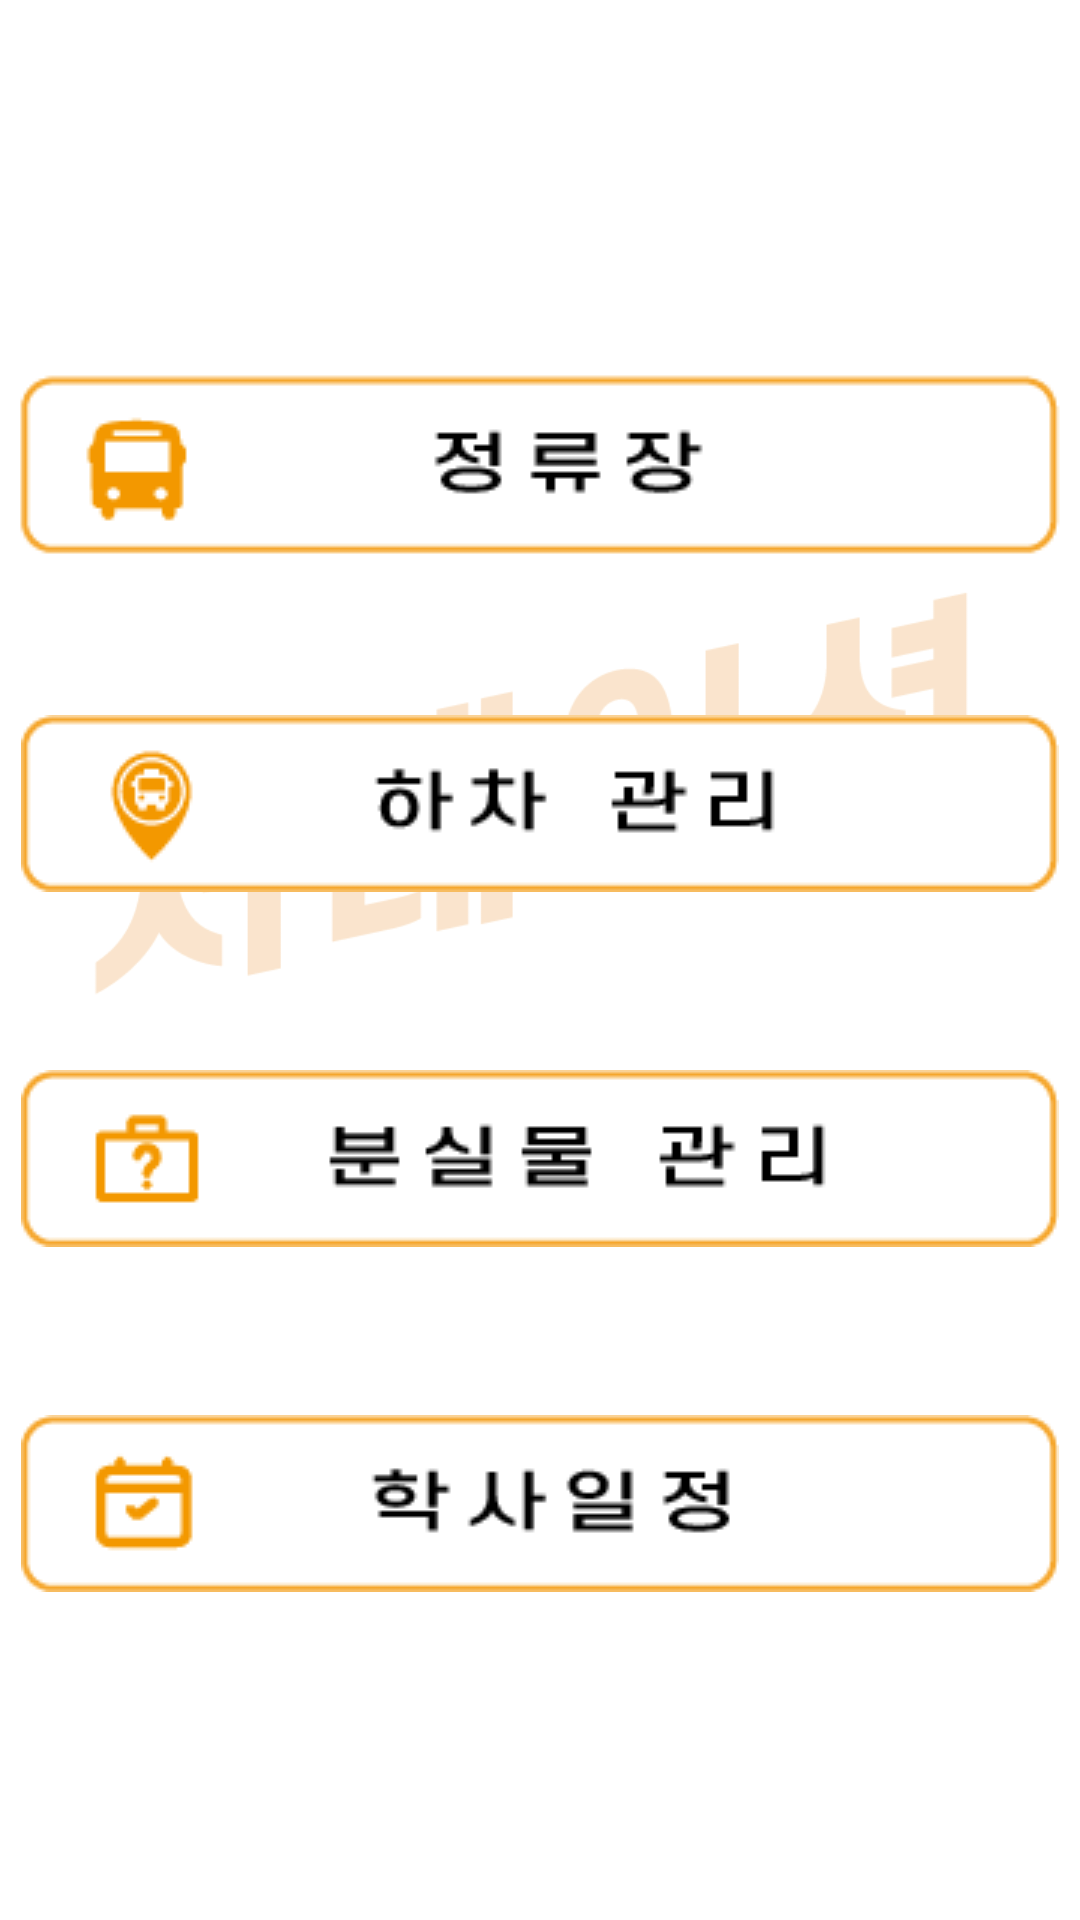

Produce the Android XML layout that renders to this screen, including the resource entries it uses.
<!-- AndroidManifest.xml: application theme Theme.Shutation -->
<!-- res/layout/activity_admin.xml -->
<?xml version="1.0" encoding="utf-8"?>
<androidx.constraintlayout.widget.ConstraintLayout xmlns:android="http://schemas.android.com/apk/res/android"
    xmlns:app="http://schemas.android.com/apk/res-auto"
    xmlns:tools="http://schemas.android.com/tools"
    android:layout_width="match_parent"
    android:layout_height="match_parent"
    android:background="@drawable/background2"
    tools:context=".AdminActivity">

    <ImageButton
        android:id="@+id/adcal"
        android:layout_width="wrap_content"
        android:layout_height="wrap_content"
        android:backgroundTint="#00FFFFFF"
        app:layout_constraintBottom_toBottomOf="parent"
        app:layout_constraintEnd_toEndOf="parent"
        app:layout_constraintHorizontal_bias="0.512"
        app:layout_constraintStart_toStartOf="parent"
        app:layout_constraintTop_toTopOf="parent"
        app:layout_constraintVertical_bias="0.823"
        app:srcCompat="@drawable/cal" />

    <ImageButton
        android:id="@+id/adoff"
        android:layout_width="wrap_content"
        android:layout_height="wrap_content"
        android:backgroundTint="#00FFFFFF"
        app:layout_constraintBottom_toBottomOf="parent"
        app:layout_constraintEnd_toEndOf="parent"
        app:layout_constraintHorizontal_bias="0.487"
        app:layout_constraintStart_toStartOf="parent"
        app:layout_constraintTop_toTopOf="parent"
        app:layout_constraintVertical_bias="0.407"
        app:srcCompat="@drawable/admin_busstop" />

    <ImageButton
        android:id="@+id/adlost"
        android:layout_width="wrap_content"
        android:layout_height="wrap_content"
        android:backgroundTint="#00FFFFFF"
        app:layout_constraintBottom_toBottomOf="parent"
        app:layout_constraintEnd_toEndOf="parent"
        app:layout_constraintHorizontal_bias="0.463"
        app:layout_constraintStart_toStartOf="parent"
        app:layout_constraintTop_toTopOf="parent"
        app:layout_constraintVertical_bias="0.618"
        app:srcCompat="@drawable/admin_lost" />

    <ImageButton
        android:id="@+id/adbus"
        android:layout_width="wrap_content"
        android:layout_height="wrap_content"
        android:backgroundTint="#00FFFFFF"
        app:layout_constraintBottom_toBottomOf="parent"
        app:layout_constraintEnd_toEndOf="parent"
        app:layout_constraintHorizontal_bias="0.487"
        app:layout_constraintStart_toStartOf="parent"
        app:layout_constraintTop_toTopOf="parent"
        app:layout_constraintVertical_bias="0.203"
        app:srcCompat="@drawable/busstop" />

</androidx.constraintlayout.widget.ConstraintLayout>
<!-- resources referenced by this layout -->
<resources>
  <!-- drawable admin_busstop: png bitmap (drawable, 3201 bytes) -->
  <!-- drawable admin_lost: png bitmap (drawable, 2302 bytes) -->
  <!-- drawable background2: png bitmap (drawable, 13327 bytes) -->
  <!-- drawable busstop: png bitmap (drawable, 2525 bytes) -->
  <!-- drawable cal: png bitmap (drawable, 2678 bytes) -->
  <style name="Theme.Shutation" parent="Theme.MaterialComponents.DayNight.DarkActionBar">
          <item name="windowActionBar">false</item>
          <item name="windowNoTitle">true</item>
          <item name="android:windowFullscreen">true</item>
  
          
          <item name="colorPrimary">#FA8624</item>
          <item name="colorPrimaryVariant">#FA8624</item>
          <item name="colorOnPrimary">@color/white</item>
          
          <item name="colorSecondary">@color/teal_200</item>
          <item name="colorSecondaryVariant">@color/teal_700</item>
          <item name="colorOnSecondary">@color/black</item>
          
          <item name="android:statusBarColor" tools:targetApi="l">?attr/colorPrimaryVariant</item>
          
      </style>
  <!-- not gathered from this repository: default colours our renderer supplied (Android Studio template values) -->
  <color name="teal_200">#FF03DAC5</color>
  <color name="teal_700">#FF018786</color>
  <color name="black">#FF000000</color>
  <color name="white">#FFFFFFFF</color>
</resources>
